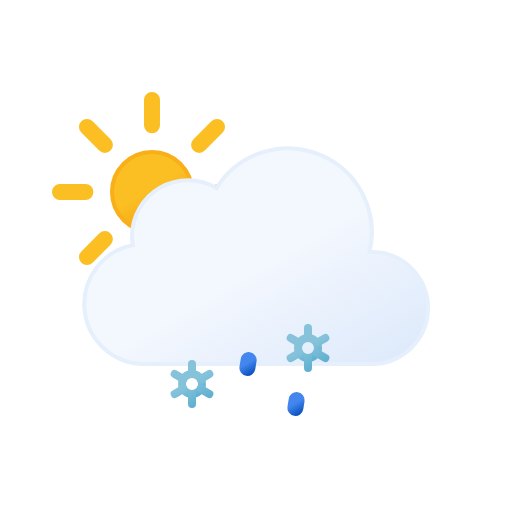
t = 0.00 s
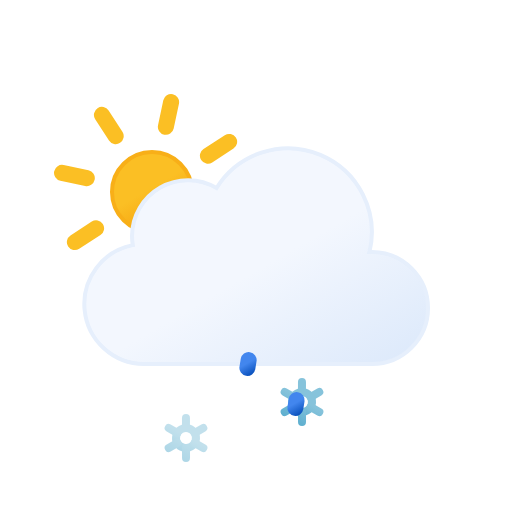
t = 1.50 s
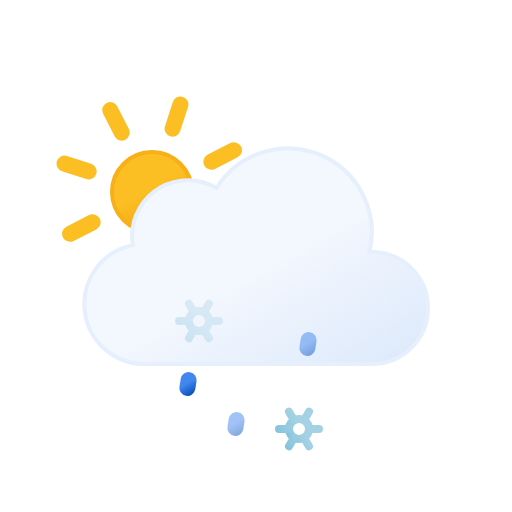
t = 2.25 s
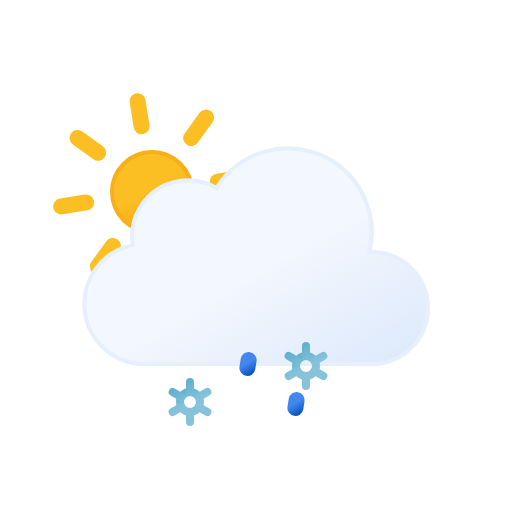
t = 4.50 s
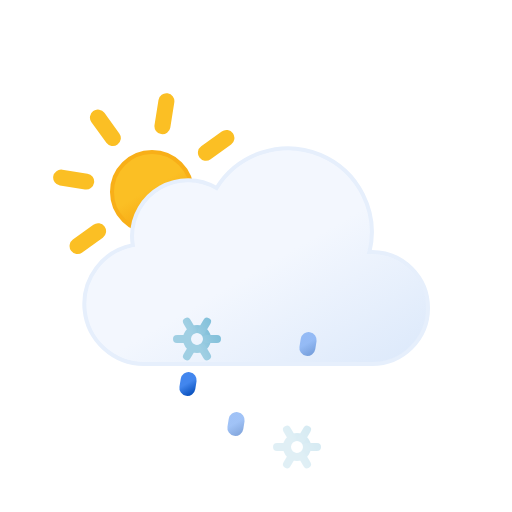
t = 6.75 s
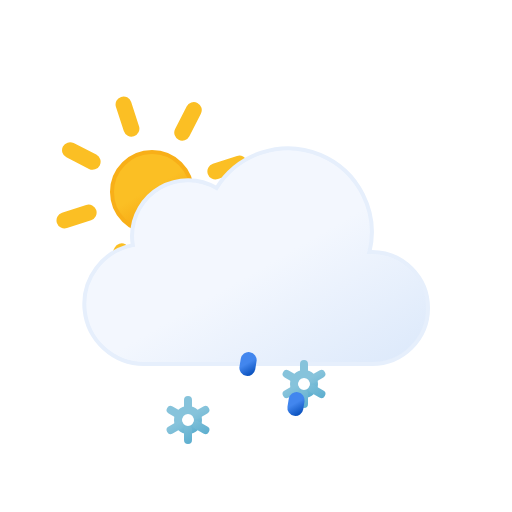
t = 9.00 s

The animated SVG that drew these frames (rendered in a browser with its animation timeline set to each time). Animation: 13 SMIL elements (animate=5,animateTransform=8); frames cover the first 9.00 s, repeats indefinitely.

<svg xmlns="http://www.w3.org/2000/svg" xmlns:xlink="http://www.w3.org/1999/xlink" viewBox="0 0 64 64">
	<defs>
		<linearGradient id="partly-cloudy-day-sleet-a" x1="16.5" y1="19.67" x2="21.5" y2="28.33" gradientUnits="userSpaceOnUse">
			<stop offset="0" stop-color="#fbbf24"/>
			<stop offset="0.45" stop-color="#fbbf24"/>
			<stop offset="1" stop-color="#f59e0b"/>
		</linearGradient>
		<linearGradient id="partly-cloudy-day-sleet-b" x1="22.56" y1="21.96" x2="39.2" y2="50.8" gradientUnits="userSpaceOnUse">
			<stop offset="0" stop-color="#f3f7fe"/>
			<stop offset="0.45" stop-color="#f3f7fe"/>
			<stop offset="1" stop-color="#deeafb"/>
		</linearGradient>
		<linearGradient id="partly-cloudy-day-sleet-c" x1="23.12" y1="43.48" x2="24.88" y2="46.52" gradientUnits="userSpaceOnUse">
			<stop offset="0" stop-color="#86c3db"/>
			<stop offset="0.45" stop-color="#86c3db"/>
			<stop offset="1" stop-color="#5eafcf"/>
		</linearGradient>
		<linearGradient id="partly-cloudy-day-sleet-d" x1="22.67" y1="42.69" x2="25.33" y2="47.31" xlink:href="#partly-cloudy-day-sleet-c"/>
		<linearGradient id="partly-cloudy-day-sleet-e" x1="37.12" y1="43.48" x2="38.88" y2="46.52" xlink:href="#partly-cloudy-day-sleet-c"/>
		<linearGradient id="partly-cloudy-day-sleet-f" x1="36.67" y1="42.69" x2="39.33" y2="47.31" xlink:href="#partly-cloudy-day-sleet-c"/>
		<linearGradient id="partly-cloudy-day-sleet-g" x1="23.31" y1="44.3" x2="24.69" y2="46.7" gradientUnits="userSpaceOnUse">
			<stop offset="0" stop-color="#4286ee"/>
			<stop offset="0.45" stop-color="#4286ee"/>
			<stop offset="1" stop-color="#0950bc"/>
		</linearGradient>
		<linearGradient id="partly-cloudy-day-sleet-h" x1="30.31" y1="44.3" x2="31.69" y2="46.7" xlink:href="#partly-cloudy-day-sleet-g"/>
		<linearGradient id="partly-cloudy-day-sleet-i" x1="37.31" y1="44.3" x2="38.69" y2="46.7" xlink:href="#partly-cloudy-day-sleet-g"/>
	</defs>
	<circle cx="19" cy="24" r="5" stroke="#f8af18" stroke-miterlimit="10" stroke-width="0.5" fill="url(#partly-cloudy-day-sleet-a)"/>
	<path d="M19,15.67V12.5m0,23V32.33m5.89-14.22,2.24-2.24M10.87,32.13l2.24-2.24m0-11.78-2.24-2.24M27.13,32.13l-2.24-2.24M7.5,24h3.17M30.5,24H27.33" fill="none" stroke="#fbbf24" stroke-linecap="round" stroke-miterlimit="10" stroke-width="2">
		<animateTransform attributeName="transform" type="rotate" values="0 19 24; 360 19 24" dur="45s" repeatCount="indefinite"/>
	</path>
	<path d="M46.5,31.5l-.32,0a10.49,10.49,0,0,0-19.11-8,7,7,0,0,0-10.57,6,7.21,7.21,0,0,0,.1,1.14A7.5,7.5,0,0,0,18,45.5a4.19,4.19,0,0,0,.5,0v0h28a7,7,0,0,0,0-14Z" stroke="#e6effc" stroke-miterlimit="10" stroke-width="0.5" fill="url(#partly-cloudy-day-sleet-b)"/>
	<g>
		<circle cx="24" cy="45" r="1.25" fill="none" stroke-miterlimit="10" stroke="url(#partly-cloudy-day-sleet-c)"/>
		<path d="M26.17,46.25l-1.09-.63m-2.16-1.24-1.09-.63M24,42.5v1.25m0,3.75V46.25m-1.08-.63-1.09.63m4.34-2.5-1.09.63" fill="none" stroke-linecap="round" stroke-miterlimit="10" stroke="url(#partly-cloudy-day-sleet-d)"/>
		<animateTransform attributeName="transform" type="translate" additive="sum" values="1 -6; -1 12" begin="-2s" dur="4s" repeatCount="indefinite"/>
		<animateTransform attributeName="transform" type="rotate" additive="sum" values="0 24 45; 360 24 45" dur="9s" repeatCount="indefinite"/>
		<animate attributeName="opacity" values="0;1;1;1;0" begin="-2s" dur="4s" repeatCount="indefinite"/>
	</g>
	<g>
		<circle cx="38" cy="45" r="1.25" fill="none" stroke-miterlimit="10" stroke="url(#partly-cloudy-day-sleet-e)"/>
		<path d="M40.17,46.25l-1.09-.63m-2.16-1.24-1.09-.63M38,42.5v1.25m0,3.75V46.25m-1.08-.63-1.09.63m4.34-2.5-1.09.63" fill="none" stroke-linecap="round" stroke-miterlimit="10" stroke="url(#partly-cloudy-day-sleet-f)"/>
		<animateTransform attributeName="transform" type="translate" additive="sum" values="1 -6; -1 12" begin="-1s" dur="4s" repeatCount="indefinite"/>
		<animateTransform attributeName="transform" type="rotate" additive="sum" values="0 38 45; 360 38 45" dur="9s" repeatCount="indefinite"/>
		<animate attributeName="opacity" values="0;1;1;1;0" begin="-1s" dur="4s" repeatCount="indefinite"/>
	</g>
	<line x1="24.08" y1="45.01" x2="23.92" y2="45.99" fill="none" stroke-linecap="round" stroke-miterlimit="10" stroke-width="2" stroke="url(#partly-cloudy-day-sleet-g)">
		<animateTransform attributeName="transform" type="translate" values="1 -5; -2 10" dur="1.5s" repeatCount="indefinite"/>
		<animate attributeName="opacity" values="0;1;1;0" dur="1.5s" repeatCount="indefinite"/>
	</line>
	<line x1="31.08" y1="45.01" x2="30.92" y2="45.99" fill="none" stroke-linecap="round" stroke-miterlimit="10" stroke-width="2" stroke="url(#partly-cloudy-day-sleet-h)">
		<animateTransform attributeName="transform" type="translate" begin="-0.5s" values="1 -5; -2 10" dur="1.5s" repeatCount="indefinite"/>
		<animate attributeName="opacity" begin="-0.5s" values="0;1;1;0" dur="1.5s" repeatCount="indefinite"/>
	</line>
	<line x1="38.08" y1="45.01" x2="37.92" y2="45.99" fill="none" stroke-linecap="round" stroke-miterlimit="10" stroke-width="2" stroke="url(#partly-cloudy-day-sleet-i)">
		<animateTransform attributeName="transform" type="translate" begin="-1s" values="1 -5; -2 10" dur="1.5s" repeatCount="indefinite"/>
		<animate attributeName="opacity" begin="-1s" values="0;1;1;0" dur="1.5s" repeatCount="indefinite"/>
	</line>
</svg>
